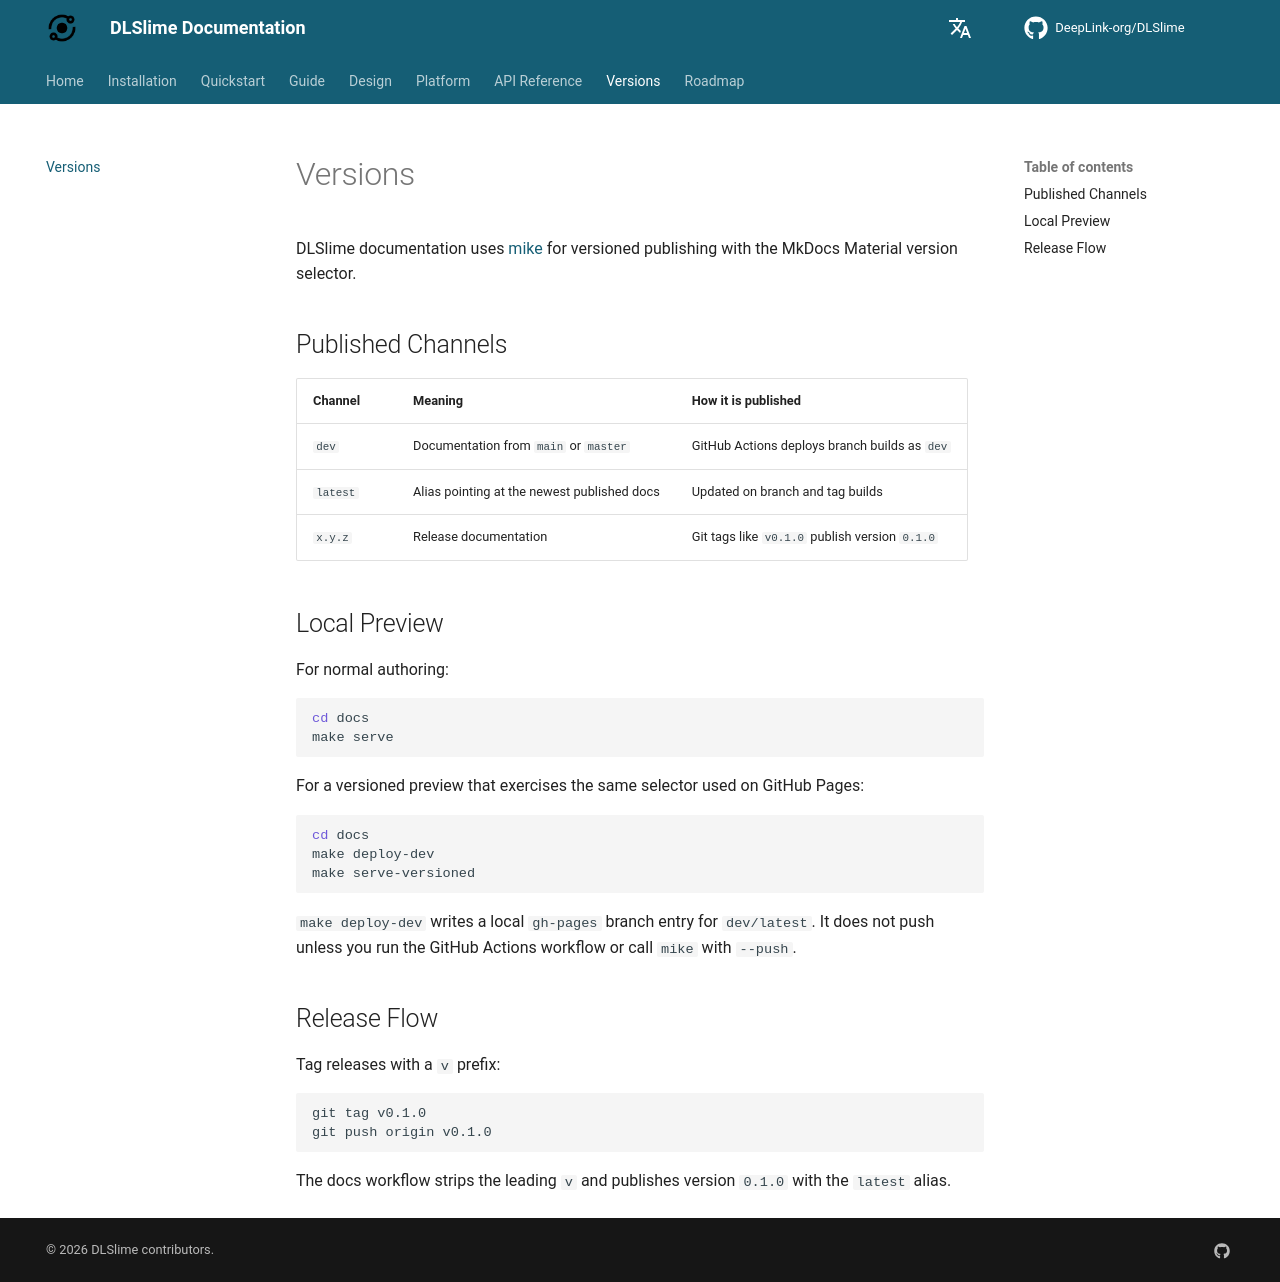

repository: DeepLink-org/DLSlime · page: 0.1.1/versions/index.html · generator: mkdocs

# Versions

DLSlime documentation uses [mike](https://github.com/jimporter/mike) for
versioned publishing with the MkDocs Material version selector.

## Published Channels

| Channel  | Meaning                                     | How it is published                            |
| -------- | ------------------------------------------- | ---------------------------------------------- |
| `dev`    | Documentation from `main` or `master`       | GitHub Actions deploys branch builds as `dev`  |
| `latest` | Alias pointing at the newest published docs | Updated on branch and tag builds               |
| `x.y.z`  | Release documentation                       | Git tags like `v0.1.0` publish version `0.1.0` |

## Local Preview

For normal authoring:

```bash
cd docs
make serve
```

For a versioned preview that exercises the same selector used on GitHub Pages:

```bash
cd docs
make deploy-dev
make serve-versioned
```

`make deploy-dev` writes a local `gh-pages` branch entry for `dev/latest`.
It does not push unless you run the GitHub Actions workflow or call `mike` with
`--push`.

## Release Flow

Tag releases with a `v` prefix:

```bash
git tag v0.1.0
git push origin v0.1.0
```

The docs workflow strips the leading `v` and publishes version `0.1.0` with the
`latest` alias.
